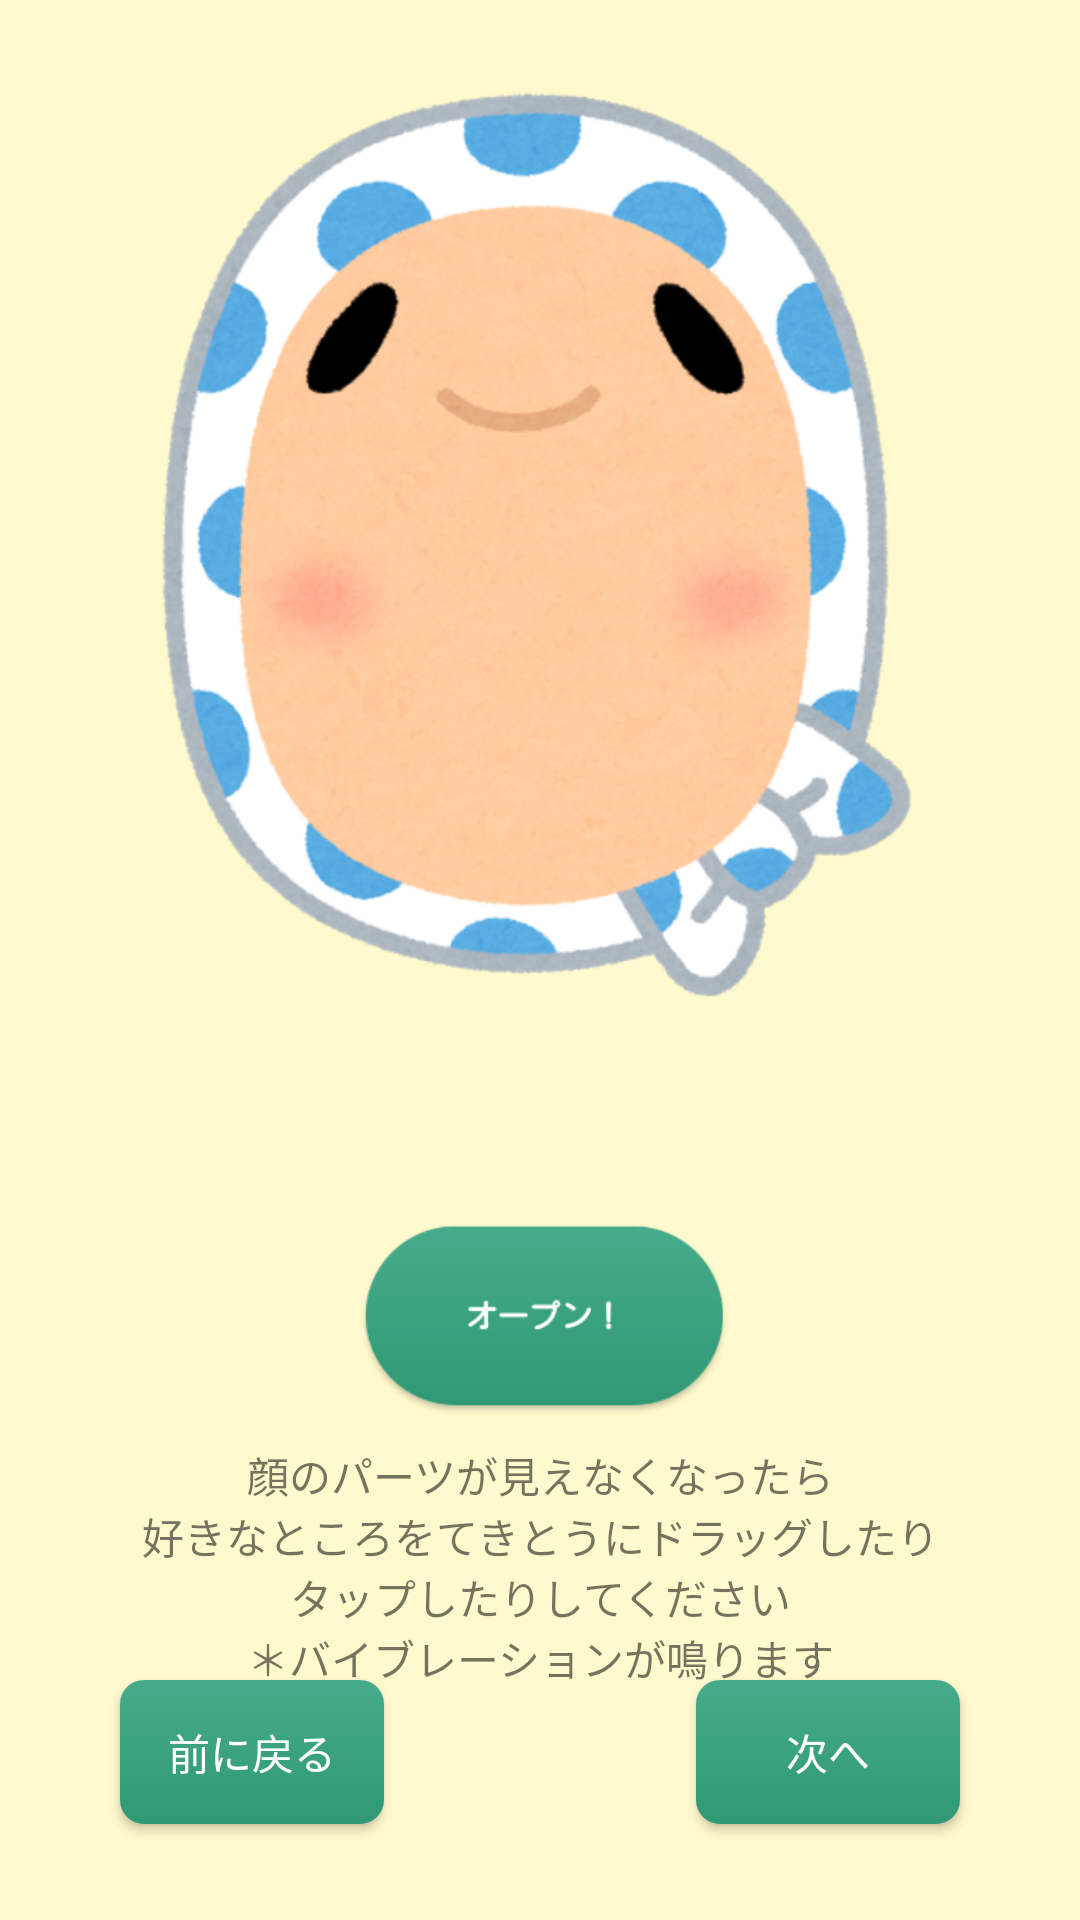

Android layout source for this screen:
<!-- AndroidManifest.xml: application theme AppTheme -->
<!-- res/layout/fragment_how_to_play_2.xml -->
<?xml version="1.0" encoding="utf-8"?>
<androidx.constraintlayout.widget.ConstraintLayout xmlns:android="http://schemas.android.com/apk/res/android"
    xmlns:app="http://schemas.android.com/apk/res-auto"
    xmlns:tools="http://schemas.android.com/tools"
    android:layout_width="match_parent"
    android:layout_height="match_parent"
    android:background="@color/background"
    tools:context=".how.HowToPlayFragment">

    


    <ImageView
        android:id="@+id/imageView"
        android:layout_width="415dp"
        android:layout_height="474dp"
        app:layout_constraintEnd_toEndOf="parent"
        app:layout_constraintStart_toStartOf="parent"
        app:layout_constraintTop_toTopOf="parent"
        app:srcCompat="@drawable/sample2" />

    <TextView
        android:id="@+id/howTo_play_text2"
        android:layout_width="wrap_content"
        android:layout_height="wrap_content"
        android:layout_marginTop="10dp"
        android:text="@string/howTo_play_text_2"
        android:textAlignment="center"
        app:layout_constraintBottom_toTopOf="@+id/back_button_2"
        app:layout_constraintEnd_toEndOf="parent"
        app:layout_constraintHorizontal_bias="0.5"
        app:layout_constraintStart_toStartOf="parent"
        app:layout_constraintTop_toBottomOf="@+id/imageView" />

    <Button
        android:id="@+id/back_button_2"
        android:layout_width="wrap_content"
        android:layout_height="wrap_content"
        android:layout_marginStart="40dp"
        android:layout_marginBottom="32dp"
        android:background="@drawable/frame_style_of_buttons"
        android:text="@string/go_back"
        android:textColor="@color/white"
        app:layout_constraintBottom_toBottomOf="parent"
        app:layout_constraintStart_toStartOf="parent" />

    <Button
        android:id="@+id/next_button_2"
        android:layout_width="wrap_content"
        android:layout_height="wrap_content"
        android:layout_marginEnd="40dp"
        android:layout_marginBottom="32dp"
        android:background="@drawable/frame_style_of_buttons"
        android:text="@string/go_next"
        android:textColor="@color/white"
        app:layout_constraintBottom_toBottomOf="parent"
        app:layout_constraintEnd_toEndOf="parent" />
</androidx.constraintlayout.widget.ConstraintLayout>
<!-- resources referenced by this layout -->
<resources>
  <color name="background">#fffacd</color>
  <color name="white">#ffffff</color>
  <!-- drawable frame_style_of_buttons (drawable) -->
  <?xml version="1.0" encoding="utf-8"?>
  <selector xmlns:android="http://schemas.android.com/apk/res/android">
  
  
  
      
      <item android:state_pressed="false">
          
          <shape android:shape="rectangle">
  
              
              <corners android:radius="@dimen/buttonRadius" />
  
              
              
  
              <gradient android:angle="90"
                  android:endColor="@color/button_endcolor"
                  android:startColor="@color/colorPrimary"
                  android:type="linear"/>
  
          </shape>
      </item>
  
      <item android:state_pressed="true">
          
          <shape android:shape="rectangle">
  
              
              <corners android:radius="@dimen/buttonRadius" />
  
              
              
              <gradient android:angle="90"
                  android:endColor="@color/colorPrimary"
                  android:startColor="@color/button_endcolor"
                  android:type="linear"/>
  
          </shape>
      </item>
  
  </selector>
  <!-- drawable sample2: png bitmap (drawable-v24, 380698 bytes) -->
  <string name="go_back">前に戻る</string>
  <string name="go_next">次へ</string>
  <string name="howTo_play_text_2">顔のパーツが見えなくなったら\n好きなところをてきとうにドラッグしたり\nタップしたりしてください\n＊バイブレーションが鳴ります</string>
  <style name="AppTheme" parent="Theme.AppCompat.Light.NoActionBar">
          
          <item name="colorPrimary">@color/colorPrimary</item>
          <item name="colorPrimaryDark">@color/colorPrimary</item>
          <item name="colorAccent">@color/colorAccent</item>
          <item name="fontFamily">@font/kosugi_maru</item>
      </style>
  <dimen name="buttonRadius">8dp</dimen>
  <color name="button_endcolor">#46ab8a</color>
  <color name="colorPrimary">#2f9976</color>
  <color name="colorAccent">#D81B60</color>
</resources>
